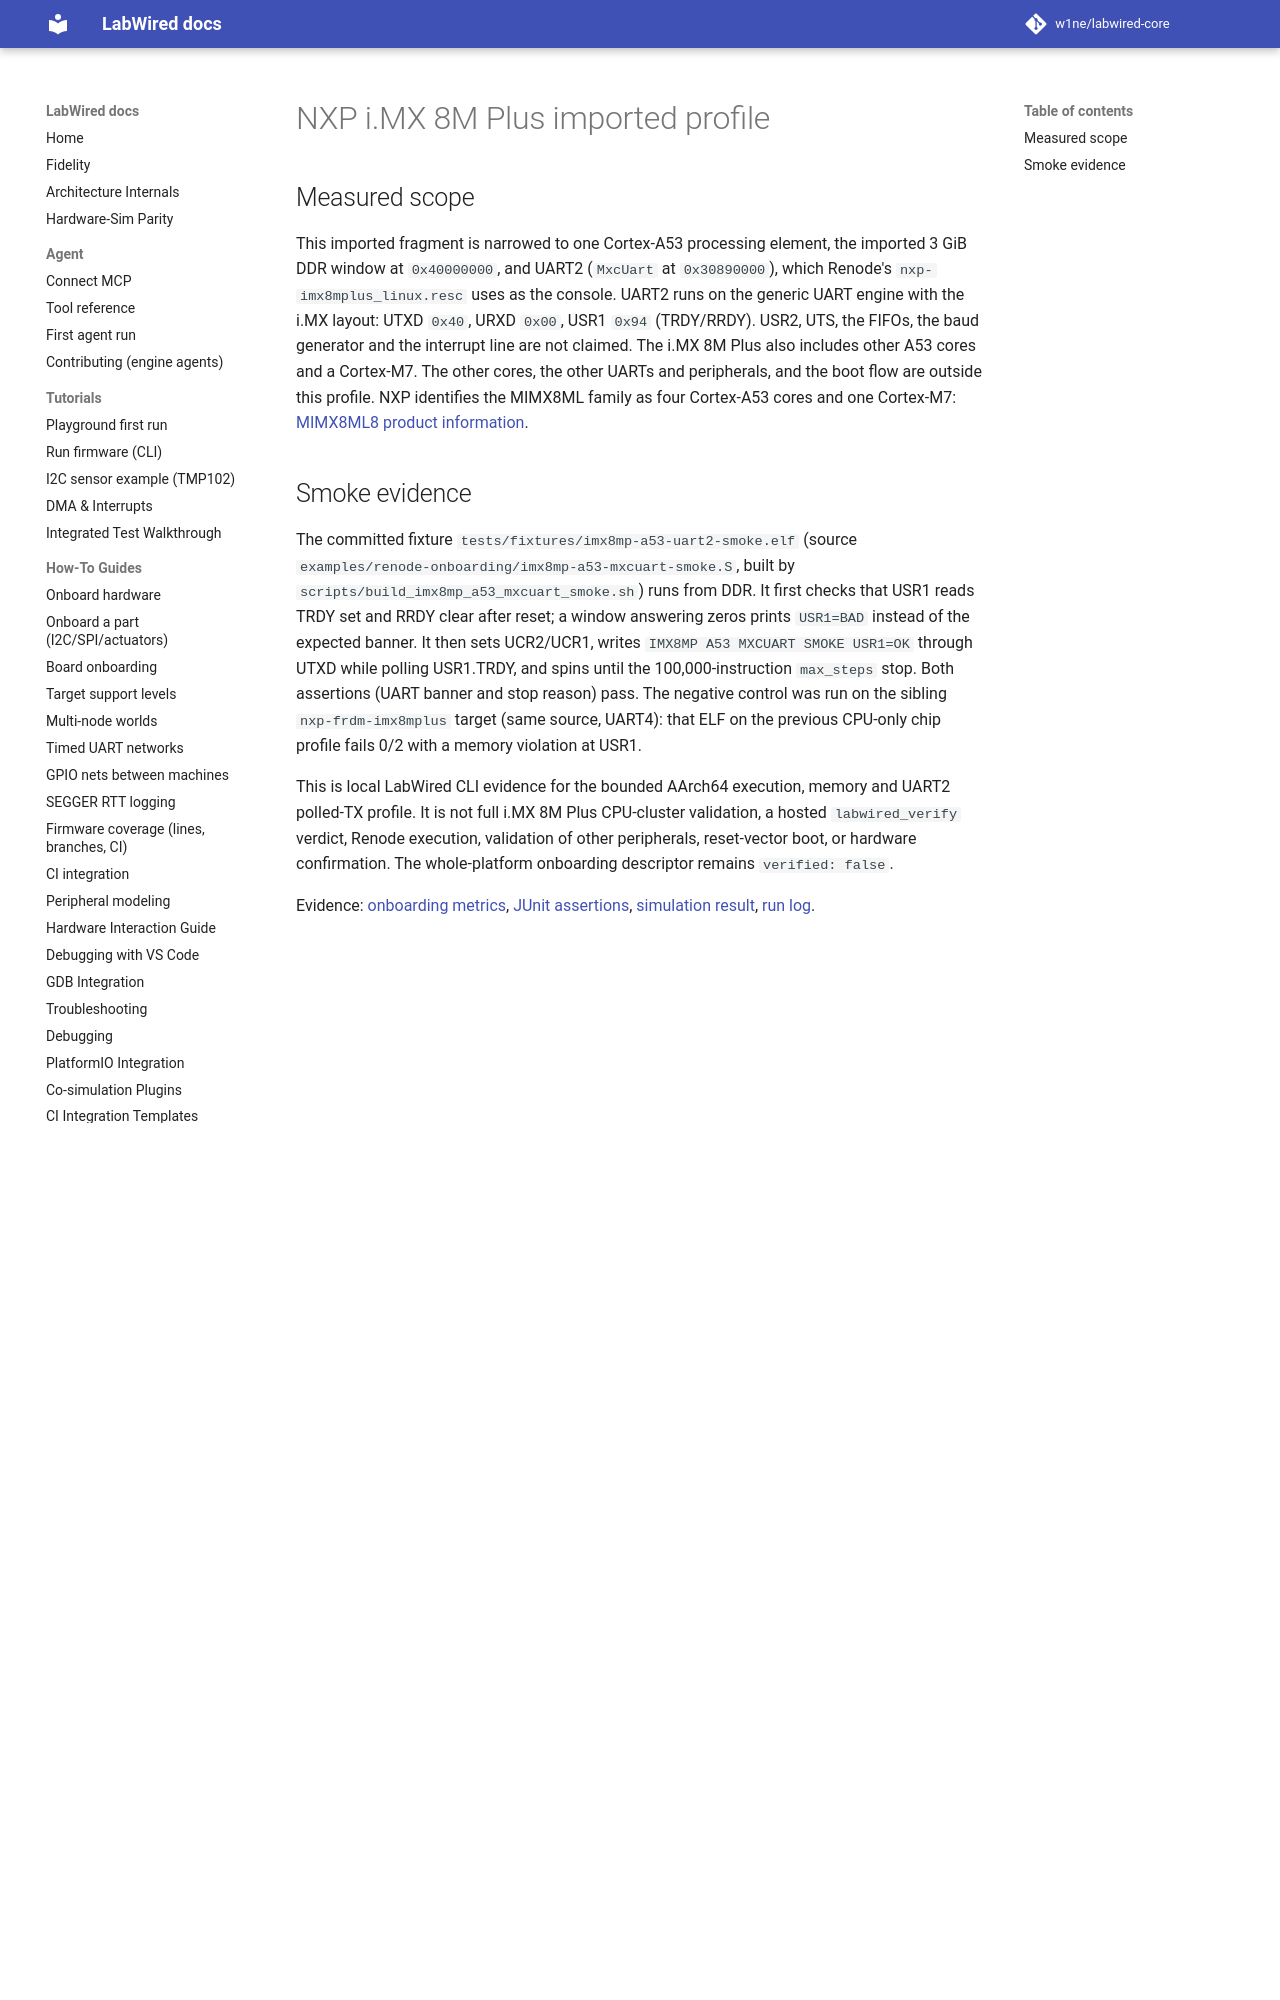

repository: CrispStrobe/labwired-core · page: boards/nxp-mimx8ml/index.html · generator: mkdocs

# NXP i.MX 8M Plus imported profile

## Measured scope

This imported fragment is narrowed to one Cortex-A53 processing element, the
imported 3 GiB DDR window at `0x40000000`, and UART2 (`MxcUart` at
`0x30890000`), which Renode's `nxp-imx8mplus_linux.resc` uses as the console.
UART2 runs on the generic UART engine with the i.MX layout: UTXD `0x40`, URXD
`0x00`, USR1 `0x94` (TRDY/RRDY). USR2, UTS, the FIFOs, the baud generator and
the interrupt line are not claimed. The i.MX 8M Plus also includes other A53
cores and a Cortex-M7. The other cores, the other UARTs and peripherals, and
the boot flow are outside this profile. NXP identifies the MIMX8ML family as four Cortex-A53
cores and one Cortex-M7: [MIMX8ML8 product information](https://www.nxp.com/part/MIMX8ML8CVNKZAB).
